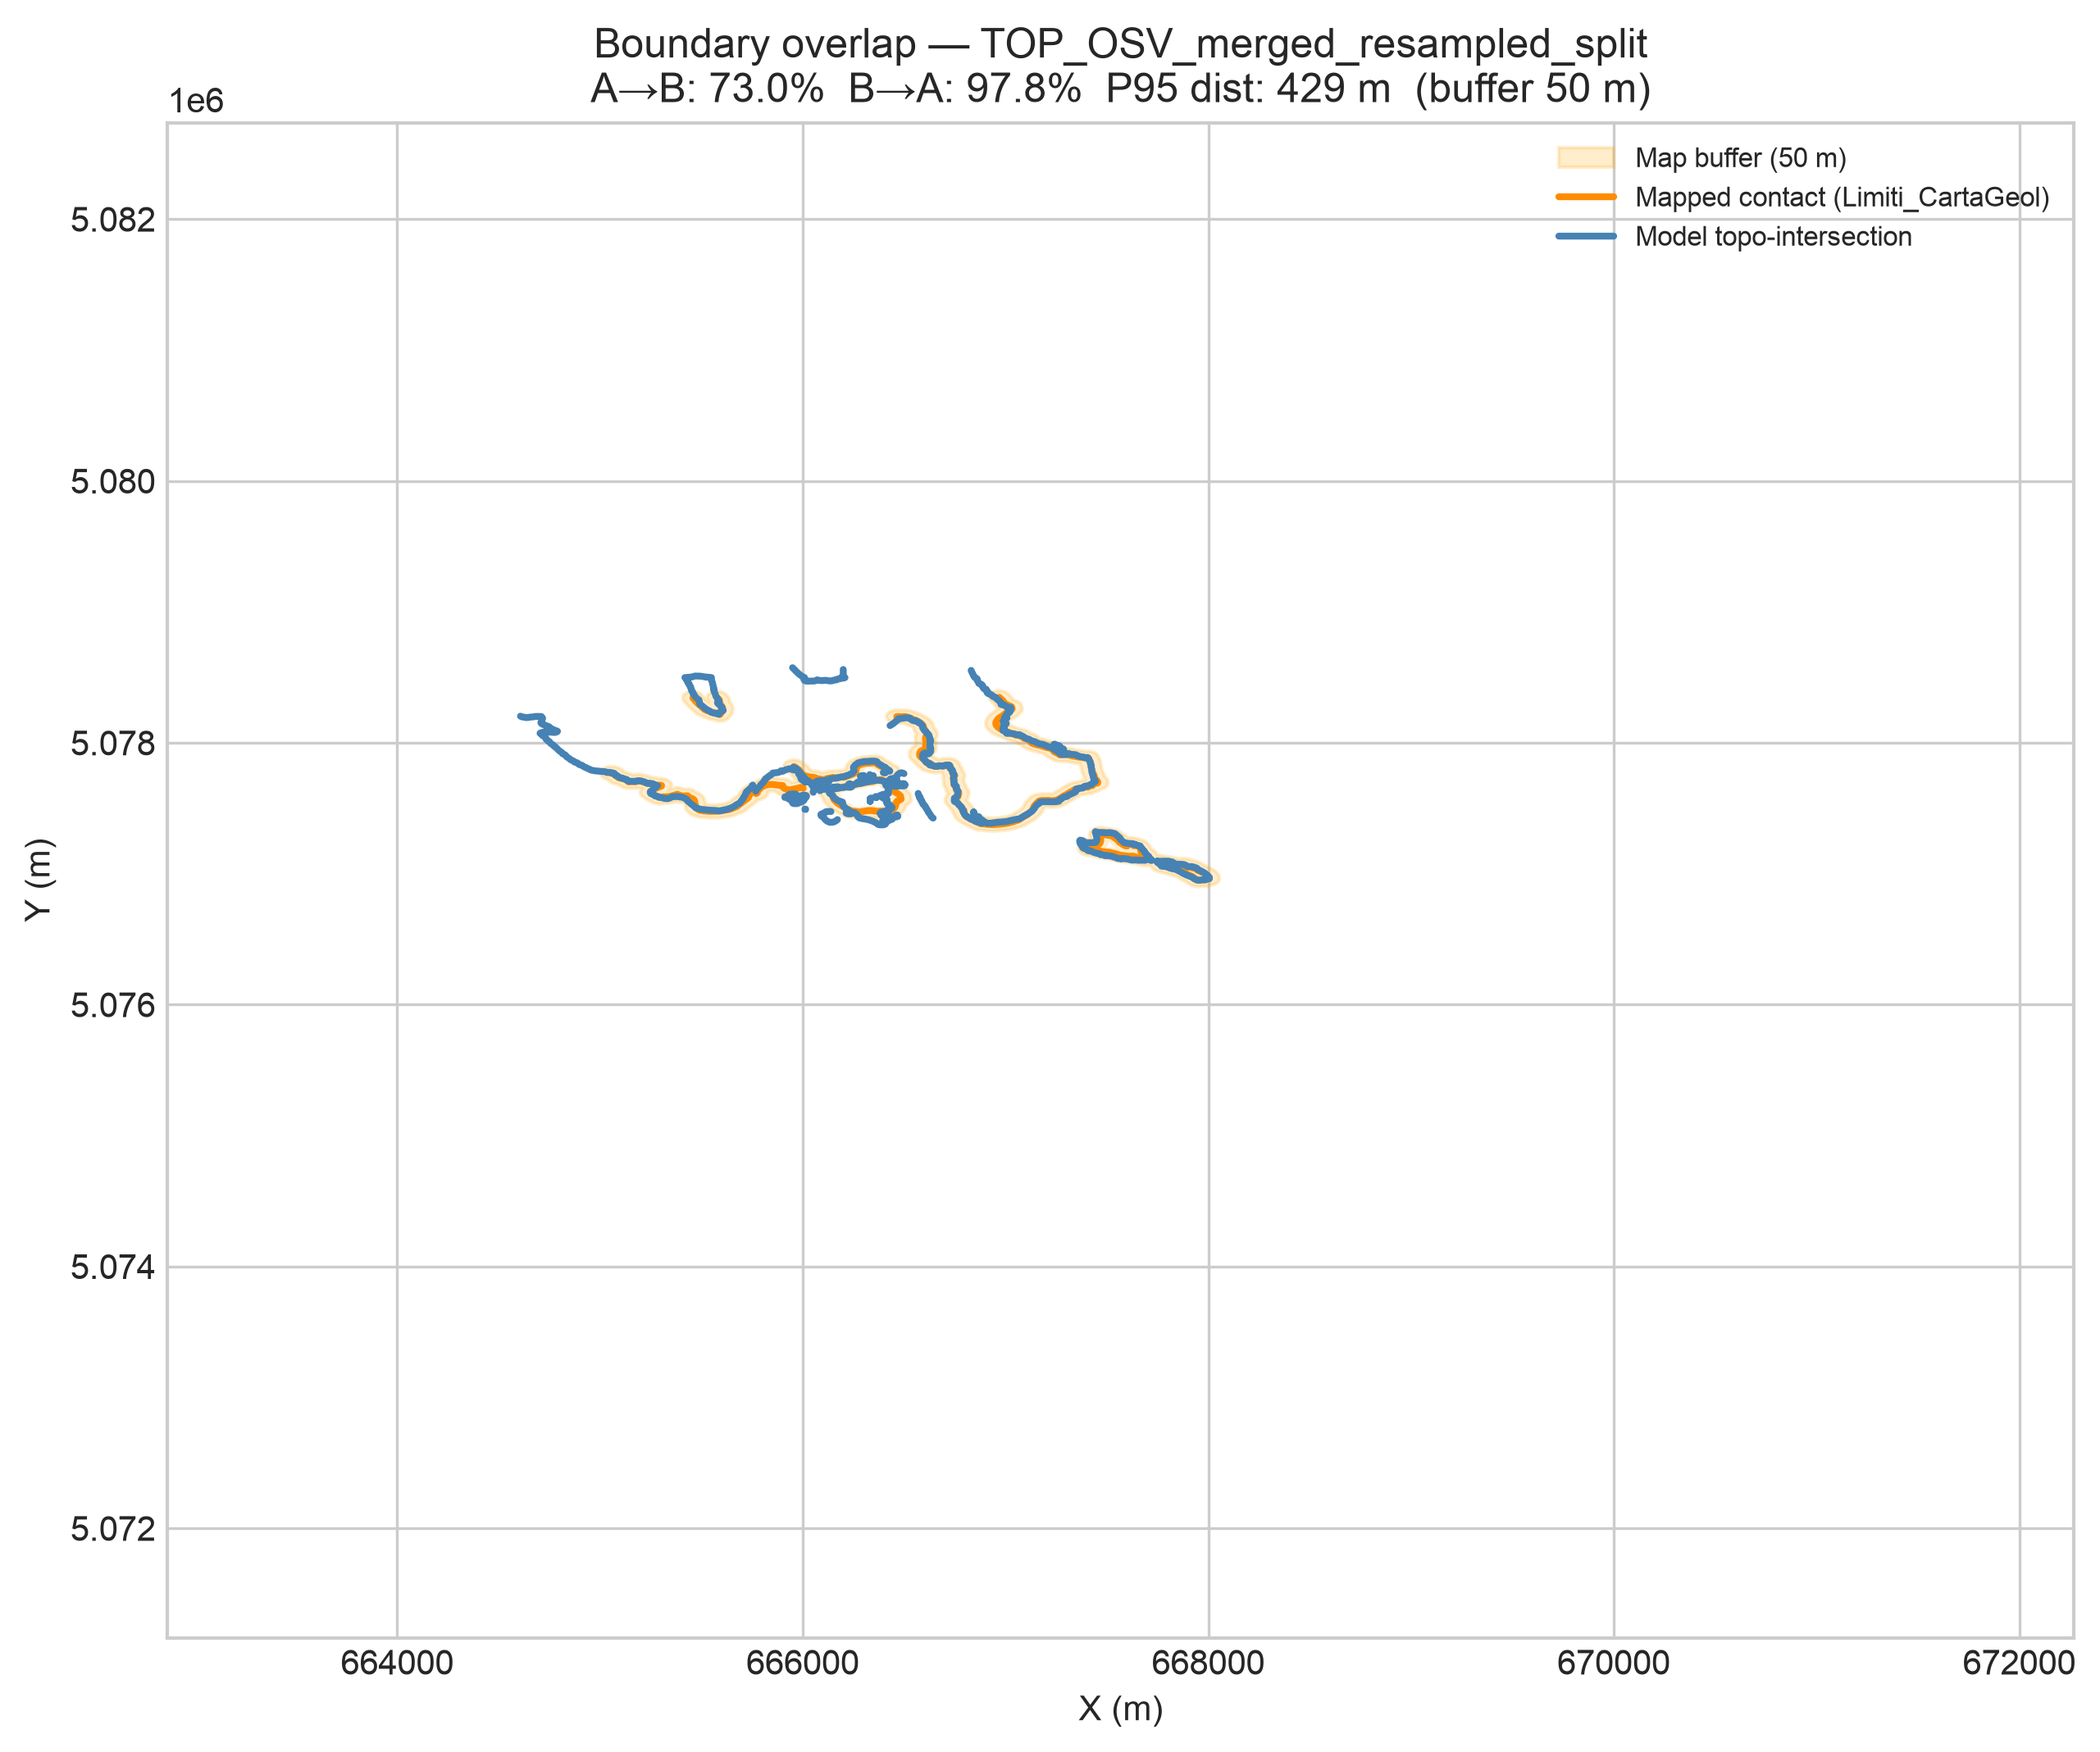

Source data for this figure (header and first rows):
surface, topo_length_m, map_length_m, covered_length_m, overlap_pct_topo_in_map, overlap_pct_map_in_topo, mean_distance_m, median_distance_m, p95_distance_m, max_distance_m, buffer_dist_m, n_map_features, n_topo_features
TOP_OSV_merged_resampled_split, 12362, 7620, 9023, 72.99, 97.77, 64.83, 15.37, 429.2, 622.7, 50.0, 21, 44
